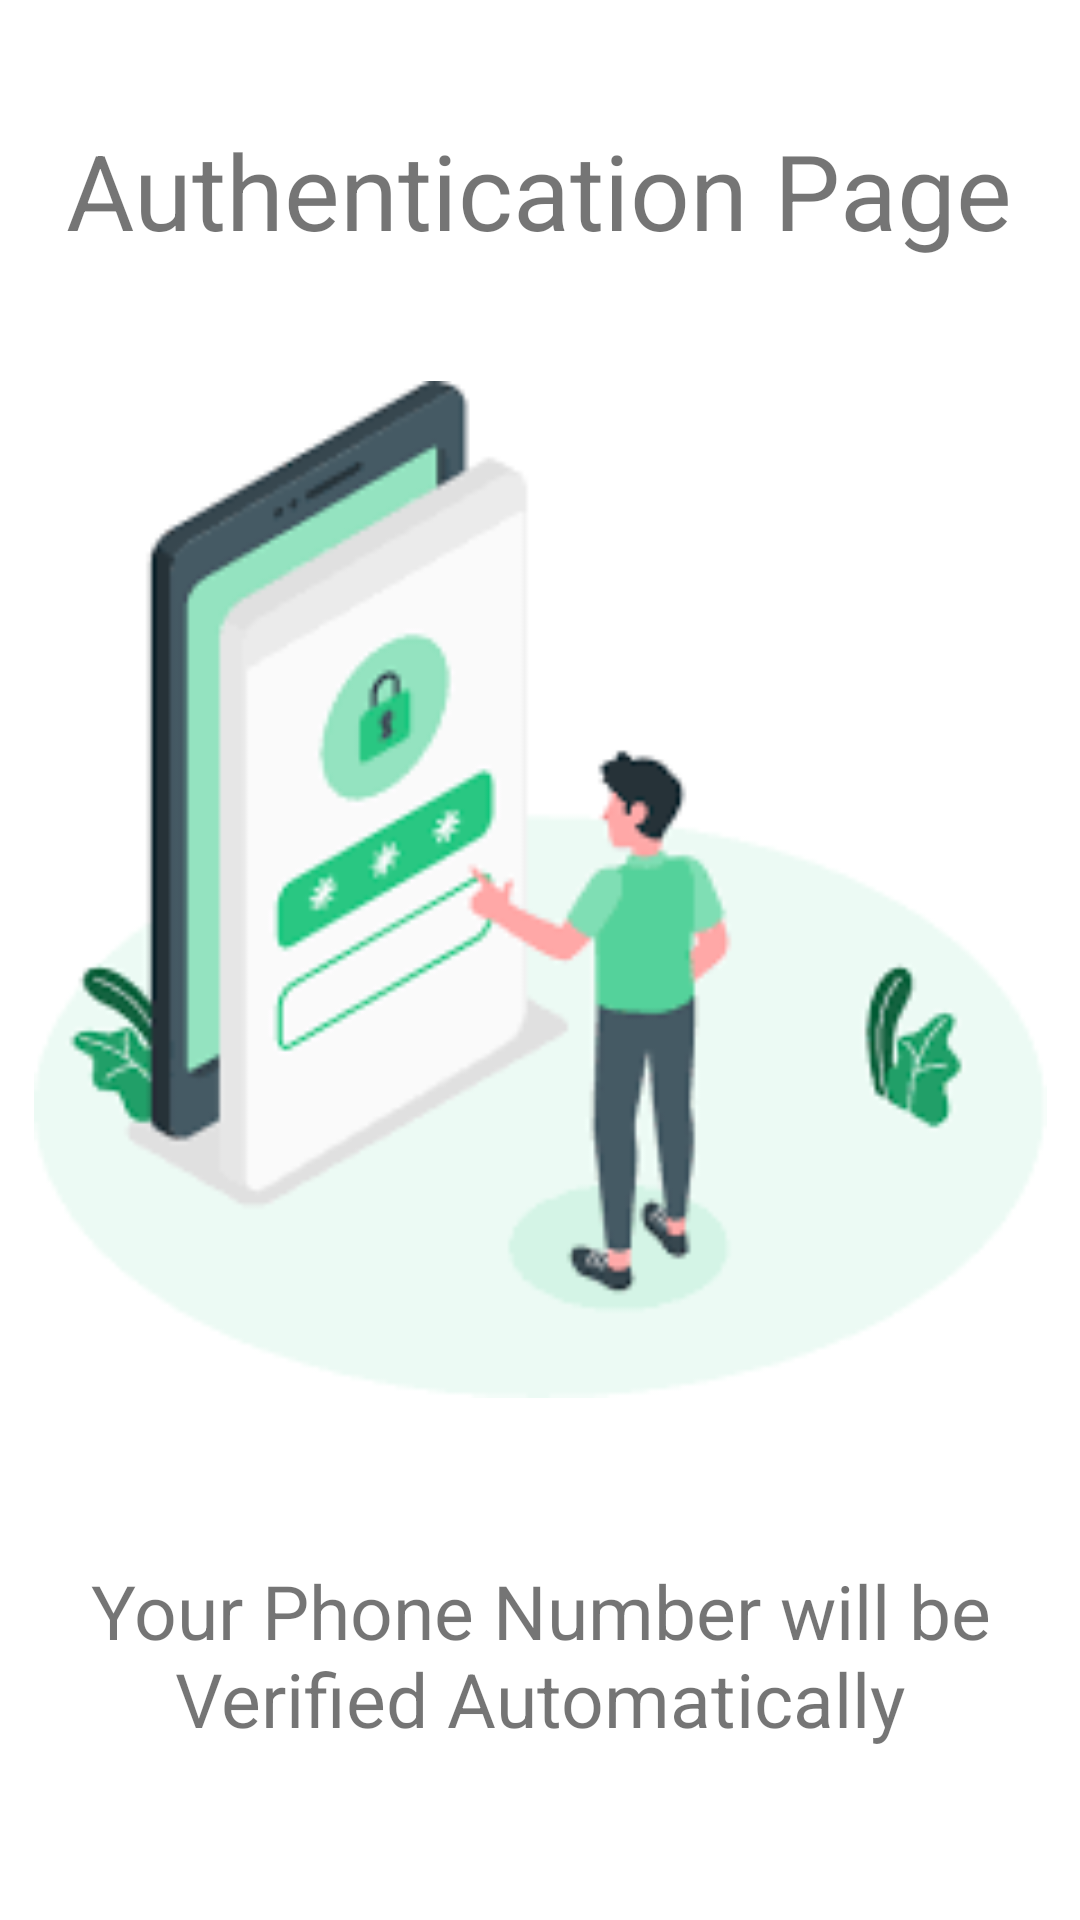

Here is an Android app screen rendered from its layout file. Give the layout XML and the strings, colors and styles it references.
<!-- AndroidManifest.xml: application theme Theme.FarmToFresh -->
<!-- res/layout/activity_otp_authentication.xml -->
<?xml version="1.0" encoding="utf-8"?>
<androidx.constraintlayout.widget.ConstraintLayout xmlns:android="http://schemas.android.com/apk/res/android"
    xmlns:app="http://schemas.android.com/apk/res-auto"
    xmlns:tools="http://schemas.android.com/tools"
    android:layout_width="match_parent"
    android:layout_height="match_parent"
    tools:context=".otp_authentication">

    <TextView
        android:id="@+id/textView8"
        android:layout_width="wrap_content"
        android:layout_height="wrap_content"
        android:layout_marginTop="40dp"
        android:text="Authentication Page"
        android:textSize="35dp"
        app:layout_constraintEnd_toEndOf="parent"
        app:layout_constraintHorizontal_bias="0.494"
        app:layout_constraintStart_toStartOf="parent"
        app:layout_constraintTop_toTopOf="parent" />

    <TextView
        android:id="@+id/textVew2"
        android:layout_width="wrap_content"
        android:layout_height="wrap_content"
        android:layout_marginTop="636dp"

        android:gravity="center"
        android:text="Didn't Recivied OTP?"
        android:textColor="?attr/colorOnBackground"
        android:textSize="18sp"
        app:layout_constraintEnd_toEndOf="parent"
        app:layout_constraintHorizontal_bias="0.536"
        app:layout_constraintStart_toStartOf="parent"
        app:layout_constraintTop_toTopOf="parent" />

    <Button
        android:id="@+id/neww"
        android:layout_width="wrap_content"
        android:layout_height="wrap_content"
        android:layout_marginTop="660dp"
        android:background="@android:color/transparent"

        android:paddingStart="2dp"
        android:paddingTop="11dp"
        android:paddingBottom="6dp"
        android:text="Resend"
        android:textColor="#4CAF50"
        android:textSize="13sp"
        app:layout_constraintEnd_toEndOf="parent"
        app:layout_constraintHorizontal_bias="0.498"
        app:layout_constraintStart_toStartOf="parent"
        app:layout_constraintTop_toTopOf="parent" />

    <TextView
        android:id="@+id/t"
        android:layout_width="wrap_content"
        android:layout_height="wrap_content"
        android:layout_marginTop="520dp"
        android:gravity="center"
        android:text="Your Phone Number will be Verified Automatically"
        android:textSize="25dp"
        app:layout_constraintEnd_toEndOf="parent"
        app:layout_constraintHorizontal_bias="0.0"
        app:layout_constraintStart_toStartOf="parent"
        app:layout_constraintTop_toTopOf="parent" />

    <ImageView
        android:id="@+id/imageView3"
        android:layout_width="339dp"
        android:layout_height="339dp"
        android:layout_marginTop="97dp"
        android:layout_marginBottom="111dp"
        app:layout_constraintBottom_toTopOf="@+id/t"
        app:layout_constraintEnd_toEndOf="parent"
        app:layout_constraintStart_toStartOf="parent"
        app:layout_constraintTop_toBottomOf="@+id/textView8"
        app:srcCompat="@drawable/otp" />
</androidx.constraintlayout.widget.ConstraintLayout>
<!-- resources referenced by this layout -->
<resources>
  <!-- drawable otp: png bitmap (drawable-v24, 5893 bytes) -->
  <style name="Theme.FarmToFresh" parent="Theme.MaterialComponents.DayNight.NoActionBar">
          
          <item name="colorPrimary">@color/purple_700</item>
          <item name="colorPrimaryVariant">@color/purple_700</item>
          <item name="colorOnPrimary">@color/white</item>
          
          <item name="colorSecondary">@color/teal_200</item>
          <item name="colorSecondaryVariant">@color/teal_700</item>
          <item name="colorOnSecondary">@color/black</item>
          
          <item name="android:statusBarColor">?attr/colorPrimaryVariant</item>
          
      </style>
  <!-- not gathered from this repository: default colours our renderer supplied (Android Studio template values) -->
  <color name="purple_700">#FF3700B3</color>
  <color name="teal_200">#FF03DAC5</color>
  <color name="teal_700">#FF018786</color>
  <color name="black">#FF000000</color>
  <color name="white">#FFFFFFFF</color>
</resources>
